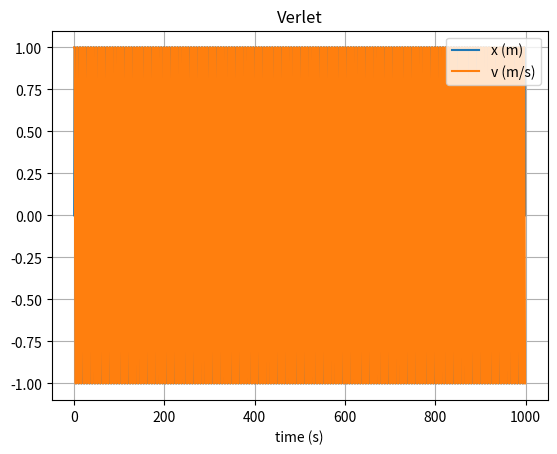

Python code for this plot:
import numpy as np
import matplotlib.pyplot as plt

# mass, spring constant, initial position and velocity
m = 1
k = 1
x = 0
v = 1

# simulation time, timestep and time
t_max = 1000
dt = 1
t_array = np.arange(0, t_max, dt)

# initialise empty lists to record trajectories
x_list = []
v_list = []

# Euler integration
for i in range(len(t_array)):

    # append current state to trajectories
    x_list.append(x)
    v_list.append(v)

    if i == 0:
        x_prev = -(v*dt-x)
    else:
        x_prev = x_list[i-1]

    a = -k*x / m
    x_current = x
    x = 2*x - x_prev + dt*dt*a
    v = (1/dt) * (x - x_current)

# convert trajectory lists into arrays, so they can be sliced
# useful for Assignment 2
x_array = np.array(x_list)
v_array = np.array(v_list)

# plot the position-time graph
plt.title('Verlet')
plt.xlabel('time (s)')
plt.grid()
plt.plot(t_array, x_array, label='x (m)')
plt.plot(t_array, v_array, label='v (m/s)')
plt.legend()
plt.show()
